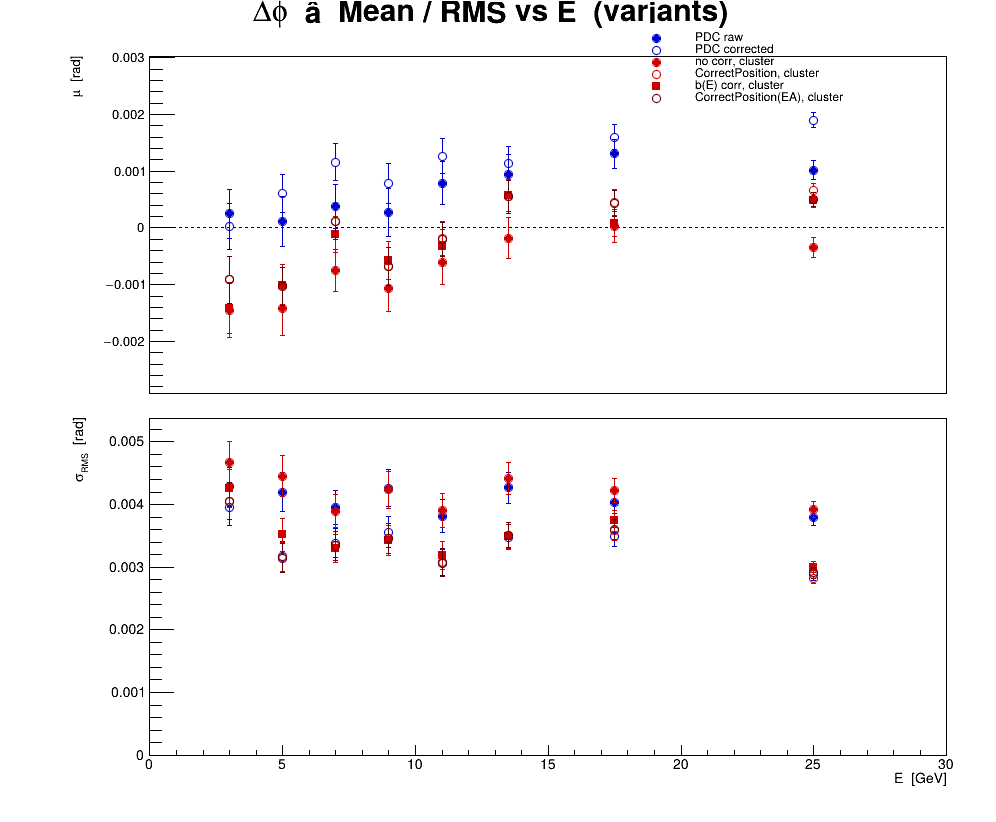

Source data for this figure (header and first rows):
series, variant, residual, E, mu, dmu, sigma, dsigma
0, PDC raw, phi, 3, 0.0002474, 0.0004393, 0.004282, 0.0003107
0, PDC raw, phi, 5, 0.0001111, 0.0004424, 0.004197, 0.0003128
0, PDC raw, phi, 7, 0.0003796, 0.0003806, 0.003955, 0.0002691
0, PDC raw, phi, 9, 0.0002714, 0.0004156, 0.004259, 0.0002939
0, PDC raw, phi, 11, 0.0007913, 0.0003757, 0.003813, 0.0002656
0, PDC raw, phi, 13.5, 0.000943, 0.0003498, 0.00427, 0.0002474
0, PDC raw, phi, 17.5, 0.001311, 0.0002558, 0.004037, 0.0001809
0, PDC raw, phi, 25, 0.001017, 0.0001681, 0.003786, 0.0001189
1, PDC corrected, phi, 3, 2.63158e-05, 0.0004052, 0.003949, 0.0002865
1, PDC corrected, phi, 5, 0.0006, 0.0003345, 0.003173, 0.0002365
1, PDC corrected, phi, 7, 0.001157, 0.0003256, 0.003383, 0.0002302
1, PDC corrected, phi, 9, 0.0007857, 0.0003473, 0.003558, 0.0002455
1, PDC corrected, phi, 11, 0.001267, 0.0003037, 0.003082, 0.0002147
1, PDC corrected, phi, 13.5, 0.001144, 0.0002852, 0.003482, 0.0002017
1, PDC corrected, phi, 17.5, 0.0016, 0.0002207, 0.003483, 0.0001561
1, PDC corrected, phi, 25, 0.001902, 0.0001282, 0.002886, 9.06216e-05
2, no corr, cluster, phi, 3, -0.001447, 0.0004797, 0.004676, 0.0003392
2, no corr, cluster, phi, 5, -0.001422, 0.0004694, 0.004453, 0.0003319
2, no corr, cluster, phi, 7, -0.00075, 0.0003748, 0.003895, 0.000265
2, no corr, cluster, phi, 9, -0.001062, 0.0004131, 0.004233, 0.0002921
2, no corr, cluster, phi, 11, -0.0006165, 0.000384, 0.003897, 0.0002716
2, no corr, cluster, phi, 13.5, -0.0001779, 0.0003622, 0.004421, 0.0002561
2, no corr, cluster, phi, 17.5, 1.80723e-05, 0.0002676, 0.004223, 0.0001892
2, no corr, cluster, phi, 25, -0.0003481, 0.000174, 0.003918, 0.000123
3, CorrectPosition, cluster, phi, 3, -0.0009105, 0.0004159, 0.004054, 0.0002941
3, CorrectPosition, cluster, phi, 5, -0.001022, 0.000333, 0.00316, 0.0002355
3, CorrectPosition, cluster, phi, 7, 0.0001111, 0.0003215, 0.003341, 0.0002273
3, CorrectPosition, cluster, phi, 9, -0.000681, 0.0003372, 0.003455, 0.0002384
3, CorrectPosition, cluster, phi, 11, -0.0001893, 0.0003024, 0.003069, 0.0002138
3, CorrectPosition, cluster, phi, 13.5, 0.000547, 0.0002873, 0.003507, 0.0002032
3, CorrectPosition, cluster, phi, 17.5, 0.0004438, 0.0002277, 0.003592, 0.000161
3, CorrectPosition, cluster, phi, 25, 0.0006558, 0.0001253, 0.002822, 8.86334e-05
4, b(E) corr, cluster, phi, 3, -0.001416, 0.0004367, 0.004257, 0.0003088
4, b(E) corr, cluster, phi, 5, -0.001011, 0.0003706, 0.003516, 0.0002621
4, b(E) corr, cluster, phi, 7, -0.0001111, 0.0003169, 0.003294, 0.0002241
4, b(E) corr, cluster, phi, 9, -0.0005762, 0.0003347, 0.00343, 0.0002367
4, b(E) corr, cluster, phi, 11, -0.000335, 0.0003137, 0.003184, 0.0002218
4, b(E) corr, cluster, phi, 13.5, 0.0005738, 0.0002855, 0.003486, 0.0002019
4, b(E) corr, cluster, phi, 17.5, 8.63454e-05, 0.0002373, 0.003744, 0.0001678
4, b(E) corr, cluster, phi, 25, 0.0004882, 0.0001333, 0.003002, 9.42826e-05
5, CorrectPosition(EA), cluster, phi, 3, -0.0009105, 0.0004159, 0.004054, 0.0002941
5, CorrectPosition(EA), cluster, phi, 5, -0.001033, 0.0003316, 0.003145, 0.0002344
5, CorrectPosition(EA), cluster, phi, 7, 0.0001111, 0.0003215, 0.003341, 0.0002273
5, CorrectPosition(EA), cluster, phi, 9, -0.000681, 0.0003372, 0.003455, 0.0002384
5, CorrectPosition(EA), cluster, phi, 11, -0.000199, 0.000302, 0.003065, 0.0002136
5, CorrectPosition(EA), cluster, phi, 13.5, 0.000547, 0.0002878, 0.003513, 0.0002035
5, CorrectPosition(EA), cluster, phi, 17.5, 0.0004357, 0.0002279, 0.003596, 0.0001611
5, CorrectPosition(EA), cluster, phi, 25, 0.0005, 0.0001293, 0.002911, 9.14133e-05
